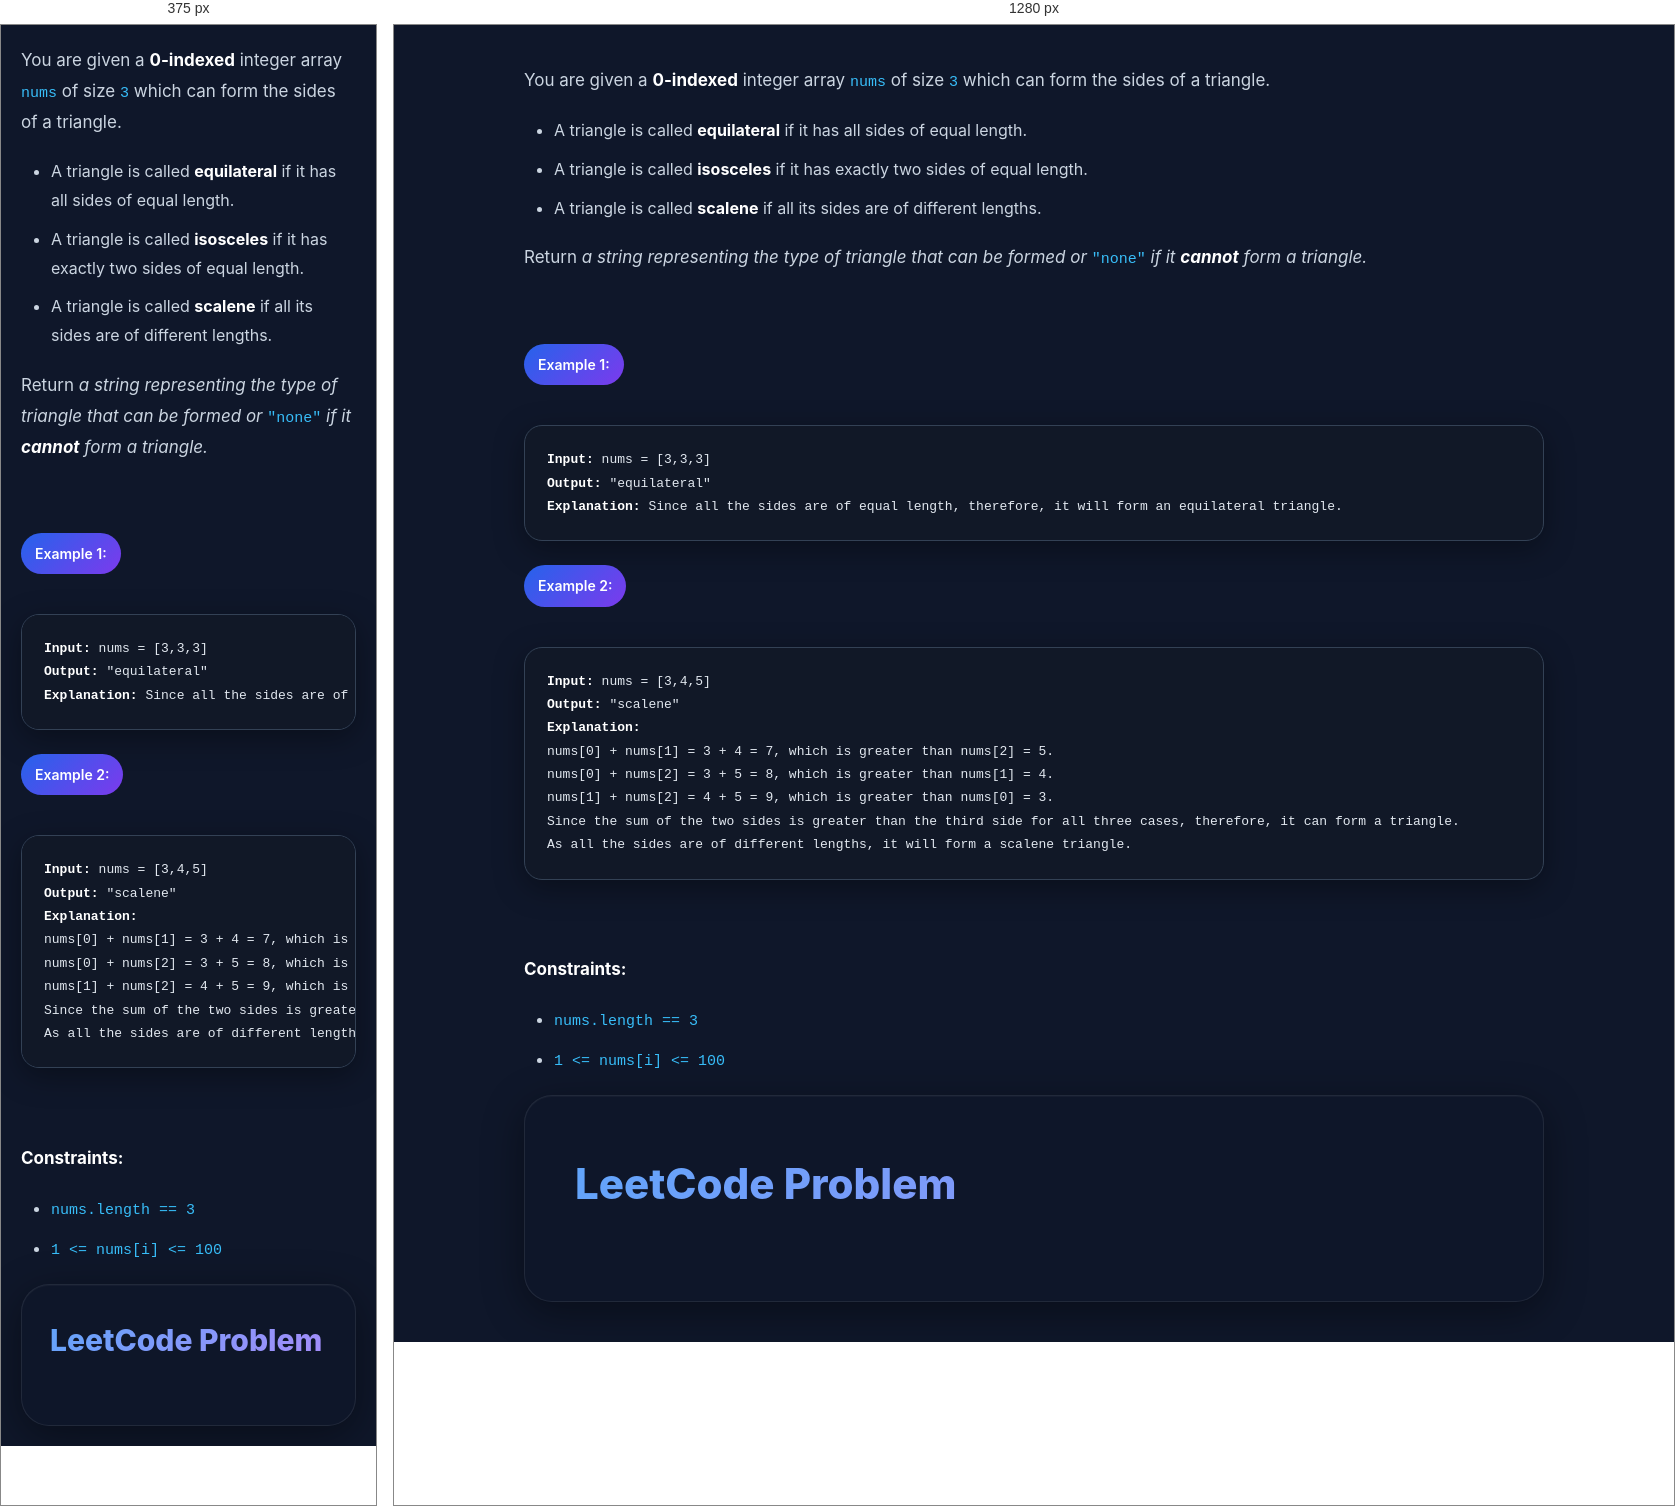
Rendered at 375 px and 1280 px, left to right.

<!-- file: question.html -->
<p>You are given a <strong>0-indexed</strong> integer array <code>nums</code> of size <code>3</code> which can form the sides of a triangle.</p><ul>
<li>A triangle is called <strong>equilateral</strong> if it has all sides of equal length.</li>
<li>A triangle is called <strong>isosceles</strong> if it has exactly two sides of equal length.</li>
<li>A triangle is called <strong>scalene</strong> if all its sides are of different lengths.</li>
</ul><p>Return <em>a string representing</em> <em>the type of triangle that can be formed </em><em>or </em><code>"none"</code><em> if it <strong>cannot</strong> form a triangle.</em></p><p> </p><p><strong class="example">Example 1:</strong></p><pre>
<strong>Input:</strong> nums = [3,3,3]
<strong>Output:</strong> "equilateral"
<strong>Explanation:</strong> Since all the sides are of equal length, therefore, it will form an equilateral triangle.
</pre><p><strong class="example">Example 2:</strong></p><pre>
<strong>Input:</strong> nums = [3,4,5]
<strong>Output:</strong> "scalene"
<strong>Explanation:</strong> 
nums[0] + nums[1] = 3 + 4 = 7, which is greater than nums[2] = 5.
nums[0] + nums[2] = 3 + 5 = 8, which is greater than nums[1] = 4.
nums[1] + nums[2] = 4 + 5 = 9, which is greater than nums[0] = 3. 
Since the sum of the two sides is greater than the third side for all three cases, therefore, it can form a triangle.
As all the sides are of different lengths, it will form a scalene triangle.
</pre><p> </p><p><strong>Constraints:</strong></p><ul>
<li><code>nums.length == 3</code></li>
<li><code>1 &lt;= nums[i] &lt;= 100</code></li>
</ul><body><div class="container"><div class="title">LeetCode Problem</div><head><link href="styles.css" rel="stylesheet"/></head>










</div></body>

/* @media block from styles.css */
@media(max-width:768px){
    body{
        padding:20px;
    }

    .container{
        padding:28px;
    }

    .title{
        font-size:30px;
    }
}